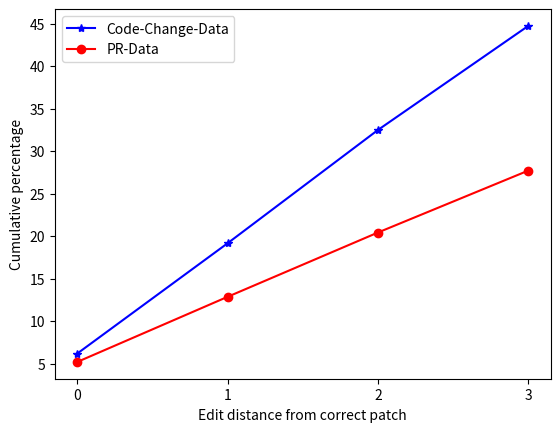

The script that saved this image: (Note: this script raises an exception after producing the figure.)
import matplotlib.pyplot as plt
#
# 6.19
# 5.20
#
# 19.16
# 12.86
#
# 32.48
# 20.42
#
# 44.72
# 27.70

x = range(4)
y1 = [6.19, 19.16, 32.48, 44.72]
y2 = [5.20, 12.86, 20.42, 27.70]
fig = plt.figure()
# ax1 = fig.add_subplot(111)
#
# ax1.scatter(x, y1, s=15, c='b', marker="s", label='Change-data')
# ax1.scatter(x, y2, s=15, c='r', marker="o", label='PR-data')
# # ax1.lineplot(x, y1, s=5, c='b')
# # ax1.line(x, y2, s=5, c='r')
# plt.legend(loc='upper left');
plt.plot(x, y1, 'b*-', label='Code-Change-Data')
plt.plot(x, y2, 'ro-', label='PR-Data')
plt.legend(loc='best')
plt.xlabel('Edit distance from correct patch')
plt.ylabel('Cumulative percentage')
plt.xticks(x)
plt.grid(b=True, which='both', linewidth=0.5)
plt.savefig(fname='newar-miss.pdf')
plt.show()
